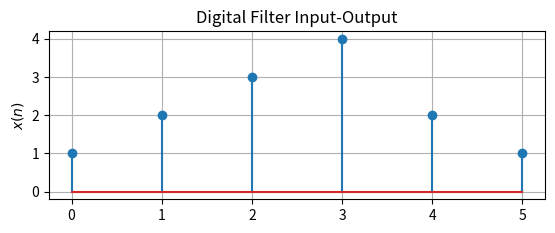

The script that saved this image:
import numpy as np
import matplotlib.pyplot as plt
#If using termux
#import subprocess
#import shlex
#end if



x=np.array([1.0,2.0,3.0,4.0,2.0,1.0])
k = 20
y = np.zeros(20)


#y[0] = x[0]
#y[1] = -0.5*y[0]+x[1]

#for n in range(2,k-1):
#	else:
#		y[n] = -0.5*y[n-1]
#print(y)

#subplots
plt.subplot(2, 1, 1)
plt.stem(range(0,6),x)
plt.title('Digital Filter Input-Output')
plt.ylabel('$x(n)$')
plt.grid()# minor


#plt.subplot(2, 1, 2)
#plt.stem(range(0,k),y)
#plt.xlabel('$n$')
#plt.ylabel('$y(n)$')
#plt.grid()# minor

#If using termux

#else
plt.show()